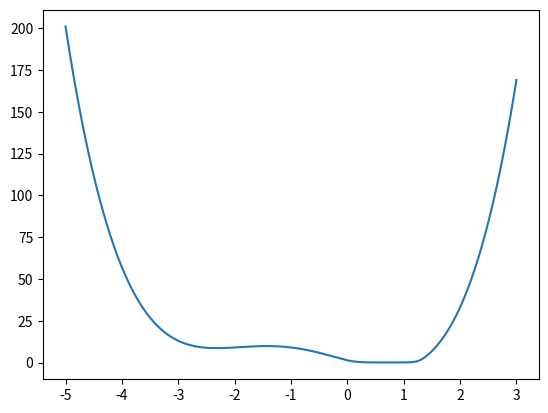

This chart was generated by the following Python code: (Note: this script raises an exception after producing the figure.)
import numpy as np
import matplotlib.pyplot as plt

def g(x):
    return x**4 + 4 * x**3 + x**2 - 10 * x + 1

def grad_g(x):
    return 4 * x**3 + 12 * x**2 + 2 * x - 10

def h(x):
    return np.log(1 + np.exp(x))

def k(x):
    return h(g(x))

xv = np.linspace(-5, 3, 1000)
yv = k(xv)

def grad(f, x, delta = 1e-5): # this is the finite-differences-based automatic derivation
    return (f(x + delta) - f(x - delta)) / (2 * delta)

plt.clf()
plt.plot(xv, yv)
plt.savefig('results/GradDesc1d_1-output.png')

# def grad_k(x):
#     return grad(k, x)

def grad_desc1d(f, x0, grad_f = None, max_t = 100, alpha = 0.01, epsilon = 1e-6):
    if grad_f is None:
        grad_f = lambda xx: grad(f, xx)

    x = x0
    # xs = np.zeros(max_t + 1)
    # xs[0] = x0
    converged = False
    xs = [x0] # we save the values we find along the way
    for k in range(max_t):
        p = grad_f(x)
        x = x - alpha * p
        # xs[k+1] = x
        xs.append(x)
        if abs(p) < epsilon:
            converged = True
            break
    xs = np.array(xs)
    return x, xs, converged
